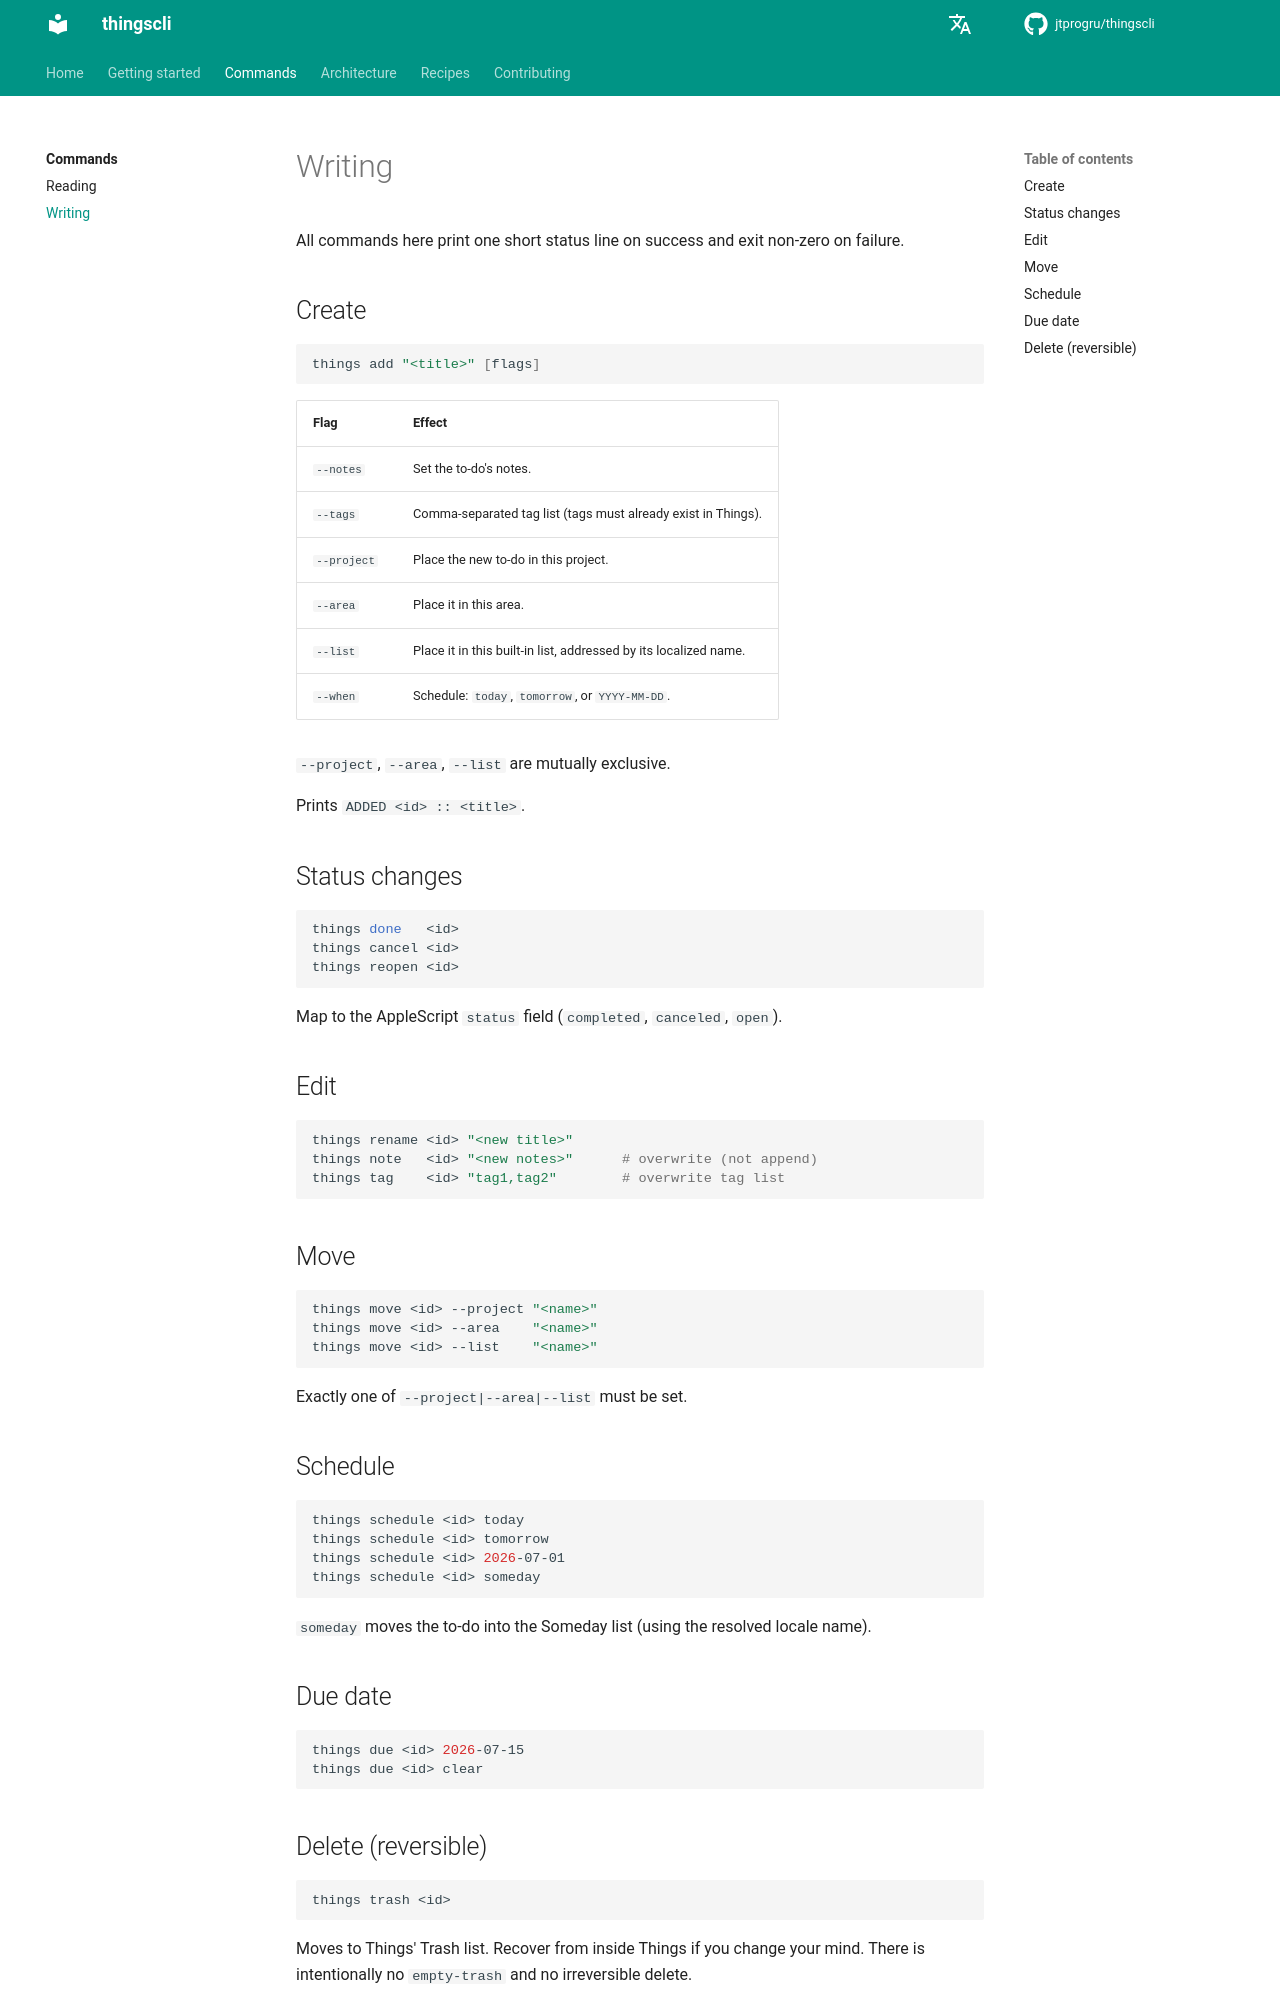

repository: jtprogru/thingscli · page: commands/write/index.html · generator: mkdocs

# Writing

All commands here print one short status line on success and exit non-zero on failure.

## Create

```sh
things add "<title>" [flags]
```

| Flag         | Effect                                                                             |
|--------------|------------------------------------------------------------------------------------|
| `--notes`    | Set the to-do's notes.                                                             |
| `--tags`     | Comma-separated tag list (tags must already exist in Things).                      |
| `--project`  | Place the new to-do in this project.                                               |
| `--area`     | Place it in this area.                                                             |
| `--list`     | Place it in this built-in list, addressed by its localized name.                   |
| `--when`     | Schedule: `today`, `tomorrow`, or `YYYY-MM-DD`.                                    |

`--project`, `--area`, `--list` are mutually exclusive.

Prints `ADDED <id> :: <title>`.

## Status changes

```sh
things done   <id>
things cancel <id>
things reopen <id>
```

Map to the AppleScript `status` field (`completed`, `canceled`, `open`).

## Edit

```sh
things rename <id> "<new title>"
things note   <id> "<new notes>"      # overwrite (not append)
things tag    <id> "tag1,tag2"        # overwrite tag list
```

## Move

```sh
things move <id> --project "<name>"
things move <id> --area    "<name>"
things move <id> --list    "<name>"
```

Exactly one of `--project|--area|--list` must be set.

## Schedule

```sh
things schedule <id> today
things schedule <id> tomorrow
things schedule <id> 2026-07-01
things schedule <id> someday
```

`someday` moves the to-do into the Someday list (using the resolved locale name).

## Due date

```sh
things due <id> 2026-07-15
things due <id> clear
```
